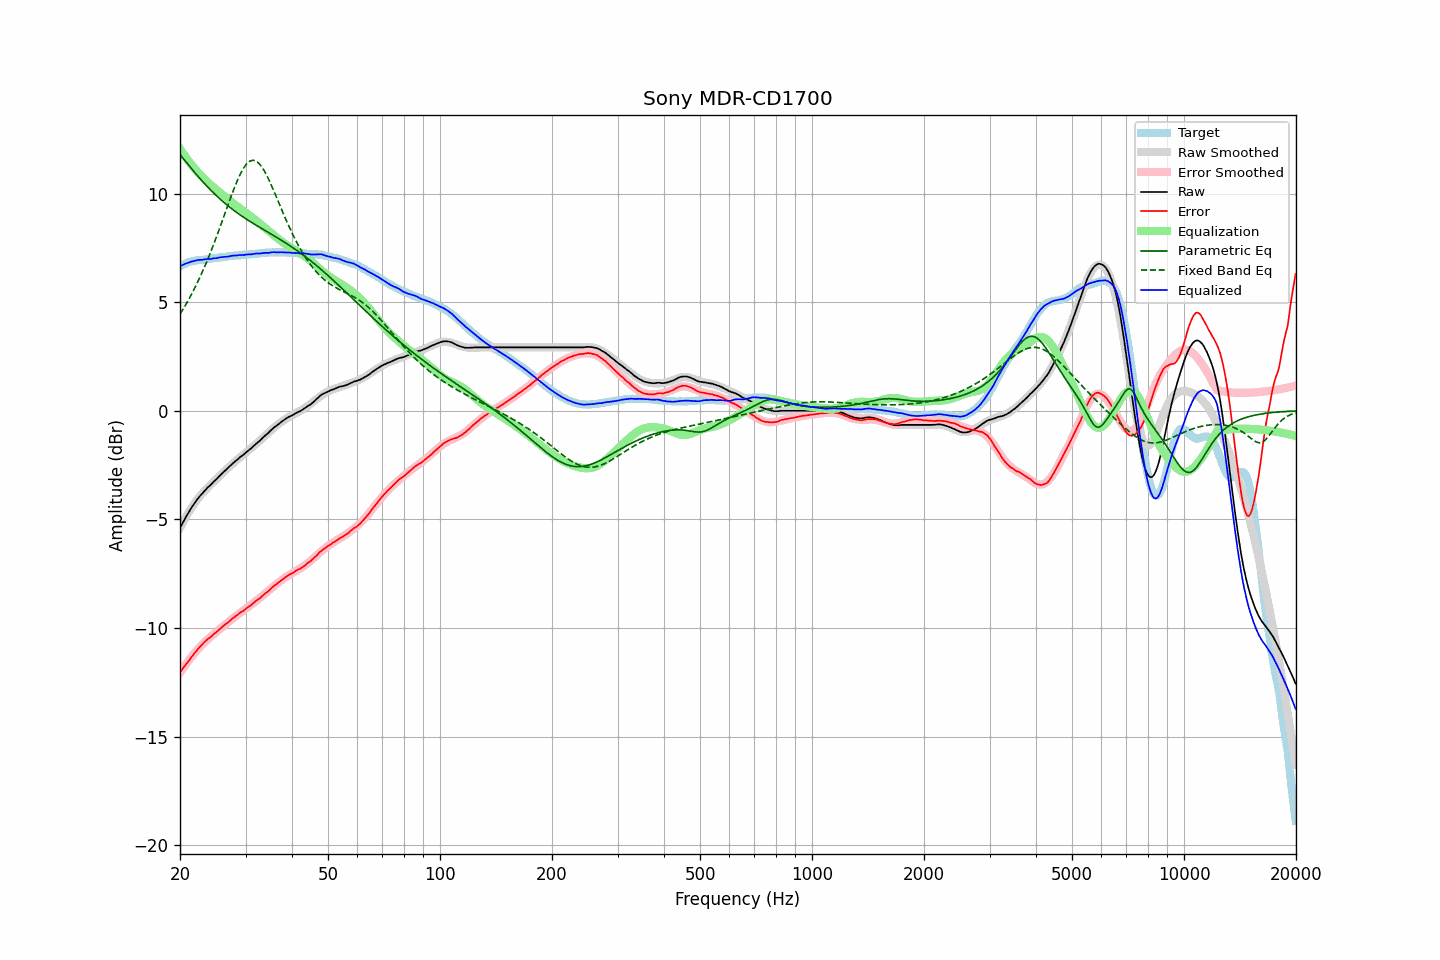

The table this chart was drawn from, first rows:
frequency, raw, error, smoothed, error_smoothed, equalization, parametric_eq, fixed_band_eq, equalized_raw, equalized_smoothed, target
20.00, -5.40, -12.05, -5.39, -12.06, 12.06, 11.80, 4.46, 6.66, 6.67, 6.65
20.20, -5.26, -11.95, -5.25, -11.95, 11.95, 11.70, 4.57, 6.69, 6.70, 6.69
20.40, -5.12, -11.85, -5.12, -11.85, 11.85, 11.61, 4.69, 6.73, 6.73, 6.73
20.61, -4.98, -11.74, -4.98, -11.74, 11.74, 11.52, 4.81, 6.76, 6.76, 6.76
20.81, -4.85, -11.65, -4.85, -11.64, 11.64, 11.43, 4.94, 6.79, 6.79, 6.80
21.02, -4.73, -11.57, -4.73, -11.54, 11.54, 11.34, 5.07, 6.81, 6.81, 6.84
21.23, -4.60, -11.45, -4.61, -11.44, 11.44, 11.25, 5.21, 6.84, 6.83, 6.86
21.44, -4.48, -11.35, -4.49, -11.35, 11.35, 11.16, 5.34, 6.87, 6.86, 6.87
21.66, -4.37, -11.27, -4.38, -11.26, 11.26, 11.07, 5.48, 6.88, 6.88, 6.89
21.87, -4.26, -11.16, -4.27, -11.17, 11.17, 10.99, 5.63, 6.91, 6.90, 6.90
22.09, -4.16, -11.08, -4.16, -11.08, 11.08, 10.90, 5.78, 6.92, 6.91, 6.92
22.31, -4.05, -10.98, -4.06, -10.99, 10.99, 10.81, 5.93, 6.94, 6.93, 6.93
22.54, -3.96, -10.90, -3.97, -10.91, 10.91, 10.73, 6.09, 6.95, 6.94, 6.94
22.76, -3.88, -10.83, -3.88, -10.83, 10.83, 10.64, 6.25, 6.95, 6.95, 6.95
22.99, -3.80, -10.75, -3.79, -10.75, 10.75, 10.56, 6.41, 6.95, 6.96, 6.95
23.22, -3.71, -10.67, -3.71, -10.68, 10.68, 10.48, 6.58, 6.97, 6.97, 6.96
23.45, -3.63, -10.60, -3.63, -10.61, 10.61, 10.40, 6.75, 6.98, 6.98, 6.97
23.69, -3.55, -10.53, -3.56, -10.54, 10.54, 10.32, 6.93, 6.99, 6.99, 6.98
23.92, -3.48, -10.47, -3.48, -10.47, 10.47, 10.25, 7.11, 7.00, 7.00, 6.99
24.16, -3.42, -10.43, -3.41, -10.41, 10.41, 10.17, 7.30, 6.99, 7.00, 7.01
24.40, -3.34, -10.36, -3.33, -10.35, 10.35, 10.10, 7.48, 7.01, 7.01, 7.03
24.65, -3.26, -10.28, -3.26, -10.28, 10.28, 10.02, 7.68, 7.02, 7.02, 7.02
24.89, -3.20, -10.23, -3.19, -10.22, 10.22, 9.95, 7.87, 7.02, 7.03, 7.03
25.14, -3.13, -10.17, -3.12, -10.16, 10.16, 9.88, 8.07, 7.03, 7.04, 7.04
25.39, -3.05, -10.10, -3.05, -10.10, 10.10, 9.81, 8.27, 7.05, 7.05, 7.05
25.65, -2.97, -10.04, -2.97, -10.04, 10.04, 9.75, 8.48, 7.07, 7.06, 7.07
25.91, -2.90, -9.97, -2.90, -9.98, 9.98, 9.68, 8.68, 7.08, 7.07, 7.07
26.16, -2.83, -9.91, -2.83, -9.92, 9.92, 9.62, 8.89, 7.09, 7.08, 7.08
26.43, -2.76, -9.85, -2.76, -9.85, 9.85, 9.55, 9.09, 7.09, 7.09, 7.09
26.69, -2.70, -9.80, -2.69, -9.79, 9.79, 9.49, 9.30, 7.09, 7.10, 7.10
26.96, -2.63, -9.74, -2.62, -9.73, 9.73, 9.43, 9.51, 7.10, 7.11, 7.11
27.23, -2.55, -9.67, -2.55, -9.67, 9.67, 9.37, 9.71, 7.12, 7.12, 7.12
27.50, -2.48, -9.61, -2.49, -9.61, 9.61, 9.31, 9.91, 7.13, 7.13, 7.13
27.77, -2.41, -9.54, -2.42, -9.55, 9.55, 9.26, 10.11, 7.14, 7.13, 7.13
28.05, -2.35, -9.50, -2.35, -9.50, 9.50, 9.20, 10.30, 7.15, 7.14, 7.15
28.33, -2.29, -9.44, -2.29, -9.44, 9.44, 9.15, 10.48, 7.15, 7.15, 7.15
28.62, -2.23, -9.39, -2.23, -9.39, 9.39, 9.09, 10.66, 7.16, 7.16, 7.15
28.90, -2.16, -9.32, -2.17, -9.33, 9.33, 9.04, 10.82, 7.17, 7.17, 7.16
29.19, -2.10, -9.26, -2.11, -9.28, 9.28, 8.99, 10.97, 7.18, 7.17, 7.16
29.48, -2.05, -9.24, -2.04, -9.22, 9.22, 8.94, 11.11, 7.17, 7.18, 7.19
29.78, -1.99, -9.18, -1.98, -9.17, 9.17, 8.89, 11.23, 7.18, 7.19, 7.19
30.08, -1.92, -9.12, -1.92, -9.11, 9.11, 8.84, 11.33, 7.19, 7.19, 7.20
30.38, -1.86, -9.05, -1.86, -9.06, 9.06, 8.79, 11.41, 7.20, 7.20, 7.19
30.68, -1.80, -9.01, -1.80, -9.01, 9.01, 8.75, 11.47, 7.21, 7.20, 7.21
30.99, -1.75, -8.96, -1.74, -8.95, 8.95, 8.70, 11.51, 7.20, 7.21, 7.21
31.30, -1.68, -8.90, -1.67, -8.89, 8.89, 8.65, 11.53, 7.21, 7.22, 7.22
31.61, -1.61, -8.83, -1.61, -8.84, 8.84, 8.61, 11.53, 7.23, 7.23, 7.22
31.93, -1.54, -8.77, -1.55, -8.78, 8.78, 8.56, 11.51, 7.24, 7.23, 7.23
32.24, -1.48, -8.71, -1.48, -8.72, 8.72, 8.52, 11.46, 7.24, 7.24, 7.23
32.57, -1.42, -8.67, -1.41, -8.66, 8.66, 8.47, 11.40, 7.24, 7.25, 7.25
32.89, -1.36, -8.61, -1.35, -8.60, 8.60, 8.43, 11.32, 7.24, 7.25, 7.25
33.22, -1.28, -8.54, -1.28, -8.54, 8.54, 8.38, 11.22, 7.26, 7.26, 7.26
33.55, -1.21, -8.48, -1.21, -8.48, 8.48, 8.34, 11.10, 7.27, 7.26, 7.27
33.89, -1.14, -8.41, -1.14, -8.41, 8.41, 8.30, 10.97, 7.27, 7.27, 7.27
34.23, -1.08, -8.36, -1.08, -8.35, 8.35, 8.25, 10.83, 7.27, 7.28, 7.28
34.57, -1.02, -8.31, -1.01, -8.29, 8.29, 8.21, 10.68, 7.27, 7.28, 7.29
34.92, -0.94, -8.22, -0.94, -8.23, 8.23, 8.17, 10.52, 7.29, 7.29, 7.28
35.27, -0.87, -8.16, -0.88, -8.17, 8.17, 8.12, 10.36, 7.30, 7.29, 7.29
35.62, -0.80, -8.10, -0.81, -8.10, 8.10, 8.08, 10.19, 7.30, 7.29, 7.30
35.97, -0.74, -8.03, -0.75, -8.04, 8.04, 8.03, 10.01, 7.30, 7.30, 7.29
... 635 more rows
